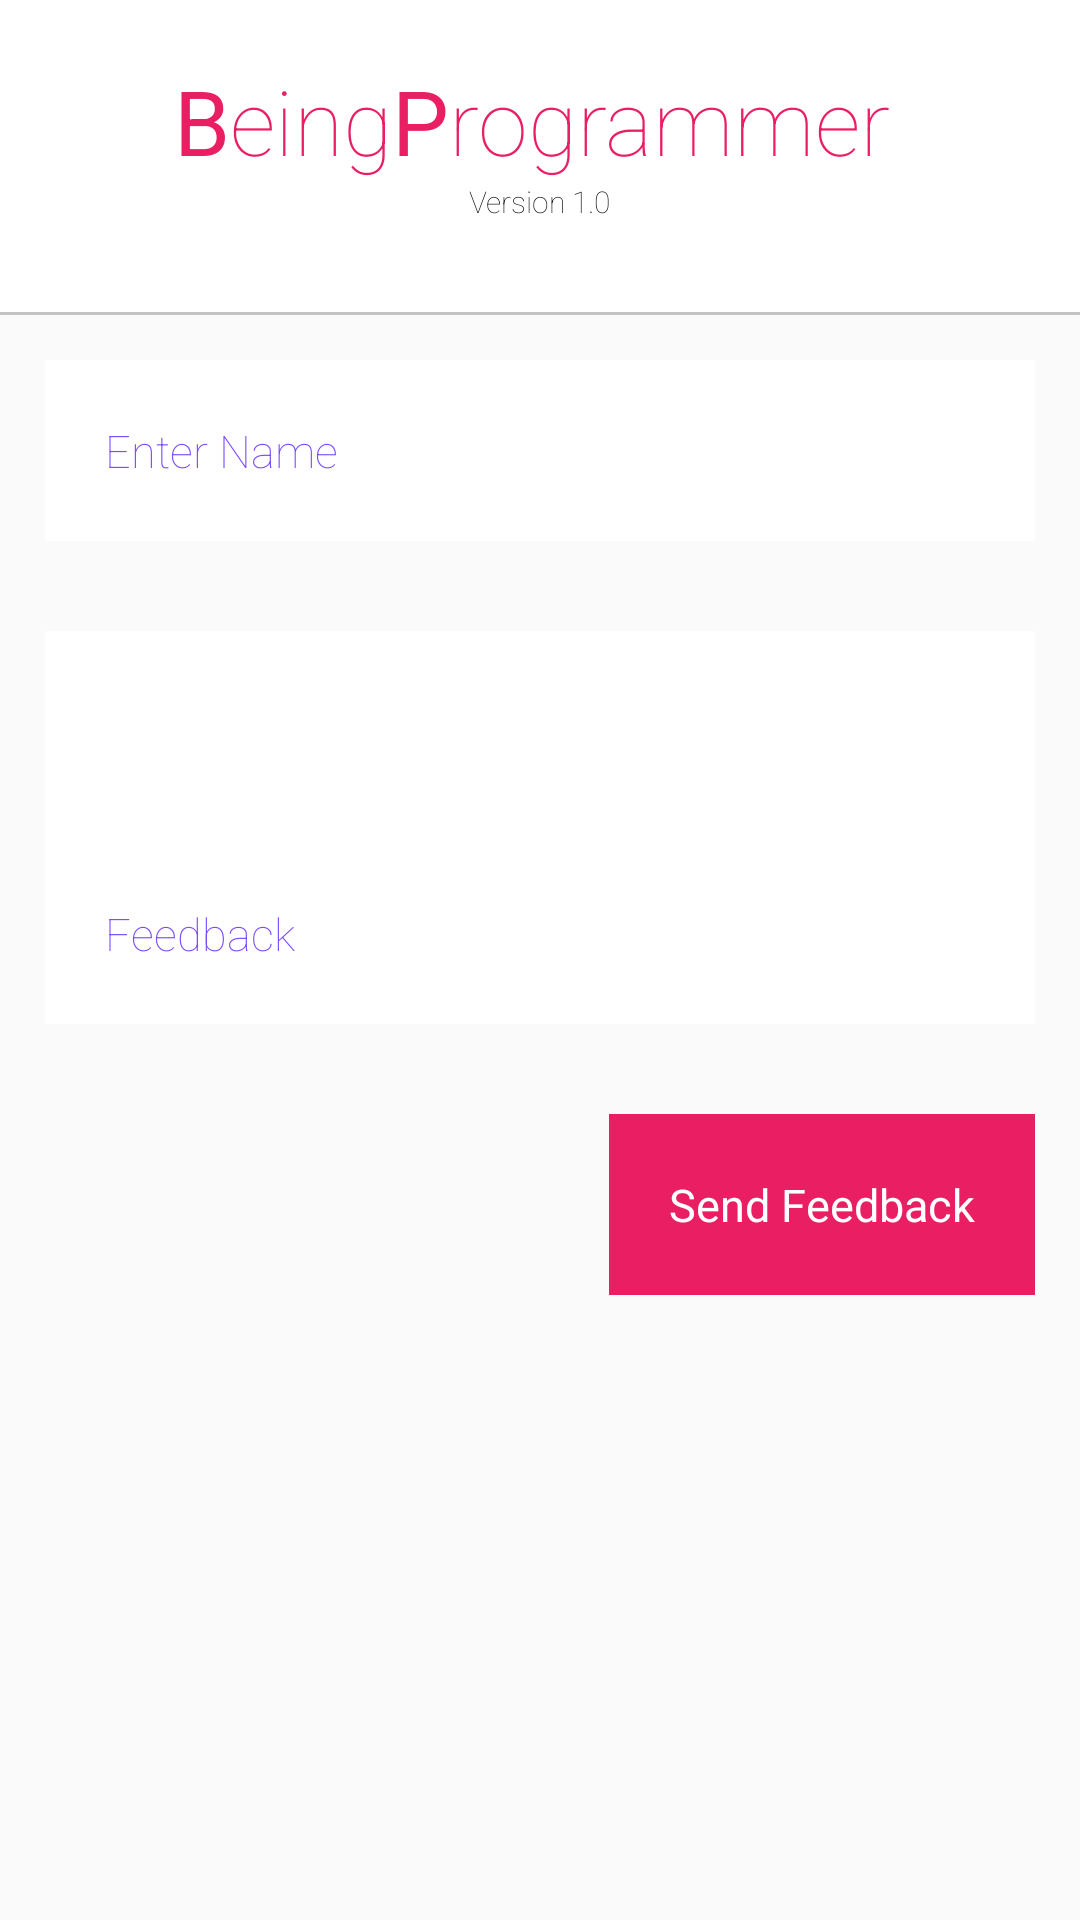

Reconstruct the res/layout file that produces this screen, plus the resources it refers to.
<!-- AndroidManifest.xml: application theme AppTheme.Base -->
<!-- res/layout/help_and_feedback_activity.xml -->
<LinearLayout xmlns:android="http://schemas.android.com/apk/res/android"
    android:layout_width="match_parent"
    android:layout_height="match_parent"
    android:background="@color/PrimaryWhite"
    android:orientation="vertical"
    android:weightSum="100">


    <LinearLayout
        android:layout_width="match_parent"
        android:layout_height="wrap_content"
        android:background="@color/PrimaryWhite"
        android:orientation="vertical">

        <LinearLayout
            android:layout_width="wrap_content"
            android:layout_height="wrap_content"
            android:layout_gravity="center_horizontal"
            android:layout_marginTop="20dp"
            android:background="@color/PrimaryWhite"
            android:gravity="center_horizontal"
            android:orientation="horizontal"
            android:paddingLeft="5dp">

            <TextView
                android:layout_width="wrap_content"
                android:layout_height="wrap_content"
                android:layout_gravity="center"
                android:paddingLeft="0dp"
                android:id="@+id/Feedback_title1"
                android:text="B"
                android:textColor="@color/colorPrimary"
                android:textSize="30dp" />

            <TextView
                android:layout_width="wrap_content"
                android:layout_height="wrap_content"
                android:layout_gravity="center"
                android:fontFamily="sans-serif-thin"
                android:id="@+id/Feedback_title2"
                android:paddingRight="0dp"
                android:text="eing"
                android:textColor="@color/colorPrimary"
                android:textSize="30dp" />

            <TextView
                android:layout_width="wrap_content"
                android:layout_height="wrap_content"
                android:layout_gravity="center"
                android:text="P"
                android:id="@+id/Feedback_title3"
                android:textColor="@color/colorPrimary"
                android:textSize="30dp" />

            <TextView
                android:layout_width="wrap_content"
                android:layout_height="wrap_content"
                android:layout_gravity="center"
                android:fontFamily="sans-serif-thin"
                android:id="@+id/Feedback_title4"
                android:paddingRight="10dp"
                android:text="rogrammer"
                android:textColor="@color/colorPrimary"
                android:textSize="30dp" />
        </LinearLayout>

        <TextView
            android:layout_width="wrap_content"
            android:layout_height="wrap_content"
            android:layout_gravity="center"
            android:fontFamily="sans-serif-thin"

            android:text="Version 1.0"
            android:textColor="#000000"
            android:textSize="10dp" />

        <View
            android:layout_width="fill_parent"
            android:layout_height="1dp"
            android:layout_marginTop="30dp"
            android:background="@color/colorGrey"></View>
    </LinearLayout>

    <LinearLayout
        android:layout_width="match_parent"
        android:layout_height="match_parent"
        android:layout_weight="55"
        android:background="@color/background_material_light"
        android:orientation="vertical">

        <EditText
            android:id="@+id/name"
            android:layout_width="match_parent"
            android:layout_height="wrap_content"
            android:layout_margin="15dp"
            android:background="@color/PrimaryWhite"
            android:fontFamily="sans-serif-thin"
            android:hint="Enter Name"
            android:padding="20dp"
            android:text=""
            android:textColor="#000000"
            android:textColorHint="@color/colorAccent"
            android:textSize="15dp" />

        <EditText
            android:id="@+id/feedback"
            android:layout_width="match_parent"
            android:layout_height="wrap_content"
            android:layout_margin="15dp"

            android:background="@color/PrimaryWhite"
            android:fontFamily="sans-serif-thin"
            android:gravity="bottom"
            android:hint="Feedback"
            android:lines="5"
            android:padding="20dp"
            android:textColor="#000000"
            android:textColorHint="@color/colorAccent"
            android:textSize="15dp" />

        <LinearLayout
            android:layout_width="wrap_content"
            android:layout_height="wrap_content"

            android:layout_gravity="right"
            android:layout_margin="15dp"
            android:clickable="true">

            <TextView
                android:id="@+id/send"
                android:layout_width="wrap_content"
                android:layout_height="wrap_content"
                android:background="@drawable/feedback_dw_def"
                android:clickable="true"
                android:fontFamily="sans-serif"
                android:padding="20dp"
                android:text="Send Feedback"
                android:textColor="@color/PrimaryWhite"
                android:textSize="15dp" />
        </LinearLayout>

    </LinearLayout>
</LinearLayout>
<!-- resources referenced by this layout -->
<resources>
  <color name="PrimaryWhite">#FFFFFF</color>
  <color name="colorAccent">#7C4DFF</color>
  <color name="colorGrey">#c3c3c3</color>
  <color name="colorPrimary">#E91E63</color>
  <!-- drawable feedback_dw_def (drawable) -->
  <?xml version="1.0" encoding="utf-8"?>
  <selector xmlns:android="http://schemas.android.com/apk/res/android">
  <item android:drawable="@color/colorPrimaryDark" android:state_pressed="true"></item>
      <item android:drawable="@color/colorPrimary"></item>
  </selector>
  <style name="AppTheme.Base" parent="Theme.AppCompat.Light.NoActionBar">
          <item name="colorPrimary">@color/colorPrimary</item>
          <item name="colorPrimaryDark">@color/colorPrimaryDark</item>
          <item name="colorAccent">@color/colorAccent</item>
          <item name="android:windowNoTitle">true</item>
          <item name="android:windowBackground">@color/PrimaryWhite</item>
      </style>
  <color name="colorPrimaryDark">#C2185B</color>
</resources>
